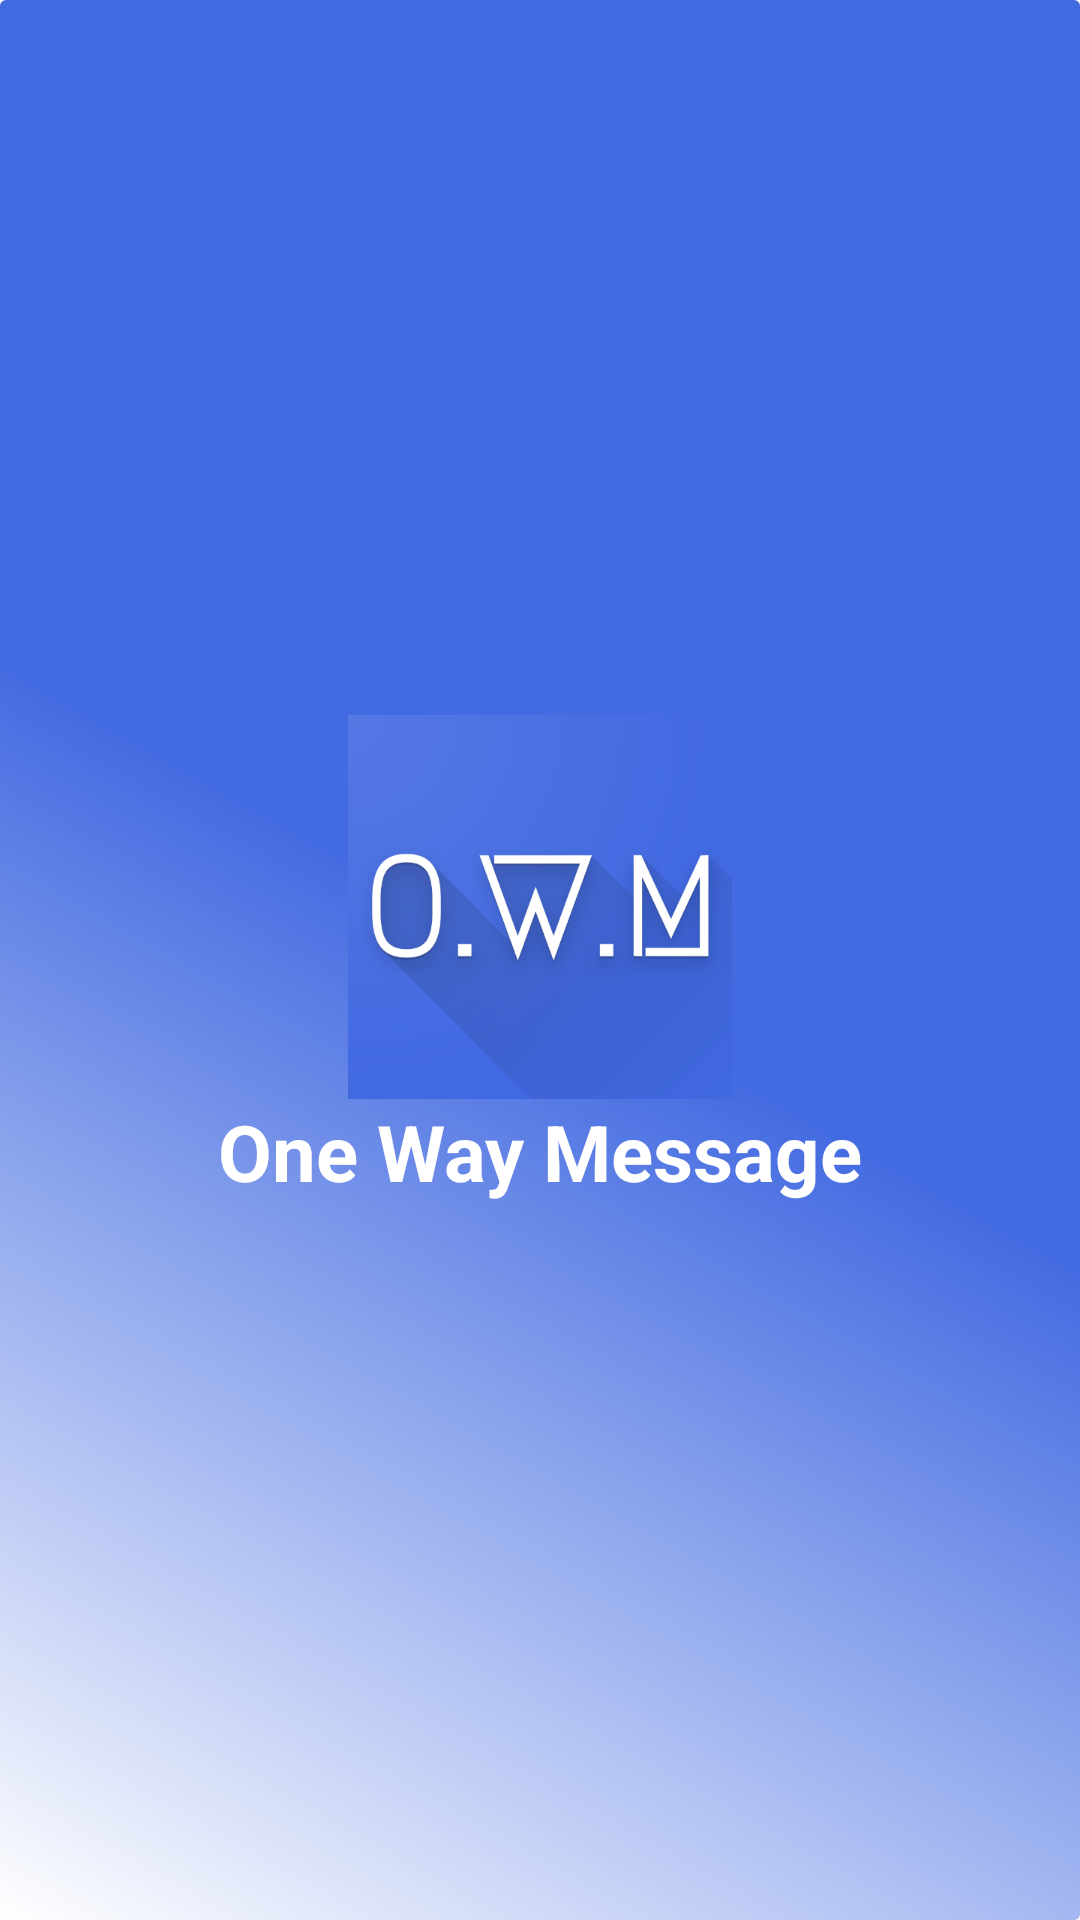

Produce the Android XML layout that renders to this screen, including the resource entries it uses.
<!-- AndroidManifest.xml: application theme AppTheme -->
<!-- res/layout/launcher.xml -->
<?xml version="1.0" encoding="utf-8"?>
<LinearLayout xmlns:android="http://schemas.android.com/apk/res/android"
    xmlns:app="http://schemas.android.com/apk/res-auto"
    xmlns:tools="http://schemas.android.com/tools"
    android:layout_width="match_parent"
    android:layout_height="match_parent"
    android:gravity="center"
    android:orientation="vertical"
    android:background="@drawable/background"
    tools:context=".Launcher">

    <ImageView
        android:layout_width="wrap_content"
        android:layout_height="wrap_content"
        android:src="@mipmap/web_hi_res_512"/>

    <TextView
        android:layout_width="match_parent"
        android:layout_height="wrap_content"
        android:text="One Way Message"
        android:textStyle="bold"
        android:textSize="26sp"
        android:gravity="center"
        android:textColor="@color/white"/>

</LinearLayout>
<!-- resources referenced by this layout -->
<resources>
  <color name="white">#FFFFFF</color>
  <!-- drawable background (drawable) -->
  <?xml version="1.0" encoding="utf-8"?>
  <shape xmlns:android="http://schemas.android.com/apk/res/android">
  
      <gradient android:angle="45"
          android:startColor="@color/white"
          android:centerColor="@color/dot_dark_screen1"
          android:endColor="@color/dot_dark_screen1"
          android:type="linear"/>
  
      <stroke
          android:color="@color/dot_dark_screen1" />
      <corners android:radius="2dp" />
  
  </shape>
  <!-- mipmap web_hi_res_512: png bitmap (mipmap-xxxhdpi, 103313 bytes) -->
  <style name="AppTheme" parent="Theme.AppCompat.Light.NoActionBar">
          
          <item name="colorPrimary">@color/dot_light_screen3</item>
          <item name="colorPrimaryDark">@color/dot_dark_screen1</item>
          <item name="colorAccent">@color/dot_dark_screen2</item>
      </style>
  <color name="dot_dark_screen1">#426AE1</color>
  <color name="dot_light_screen3">#93c6fd</color>
  <color name="dot_dark_screen2">#14a895</color>
</resources>
